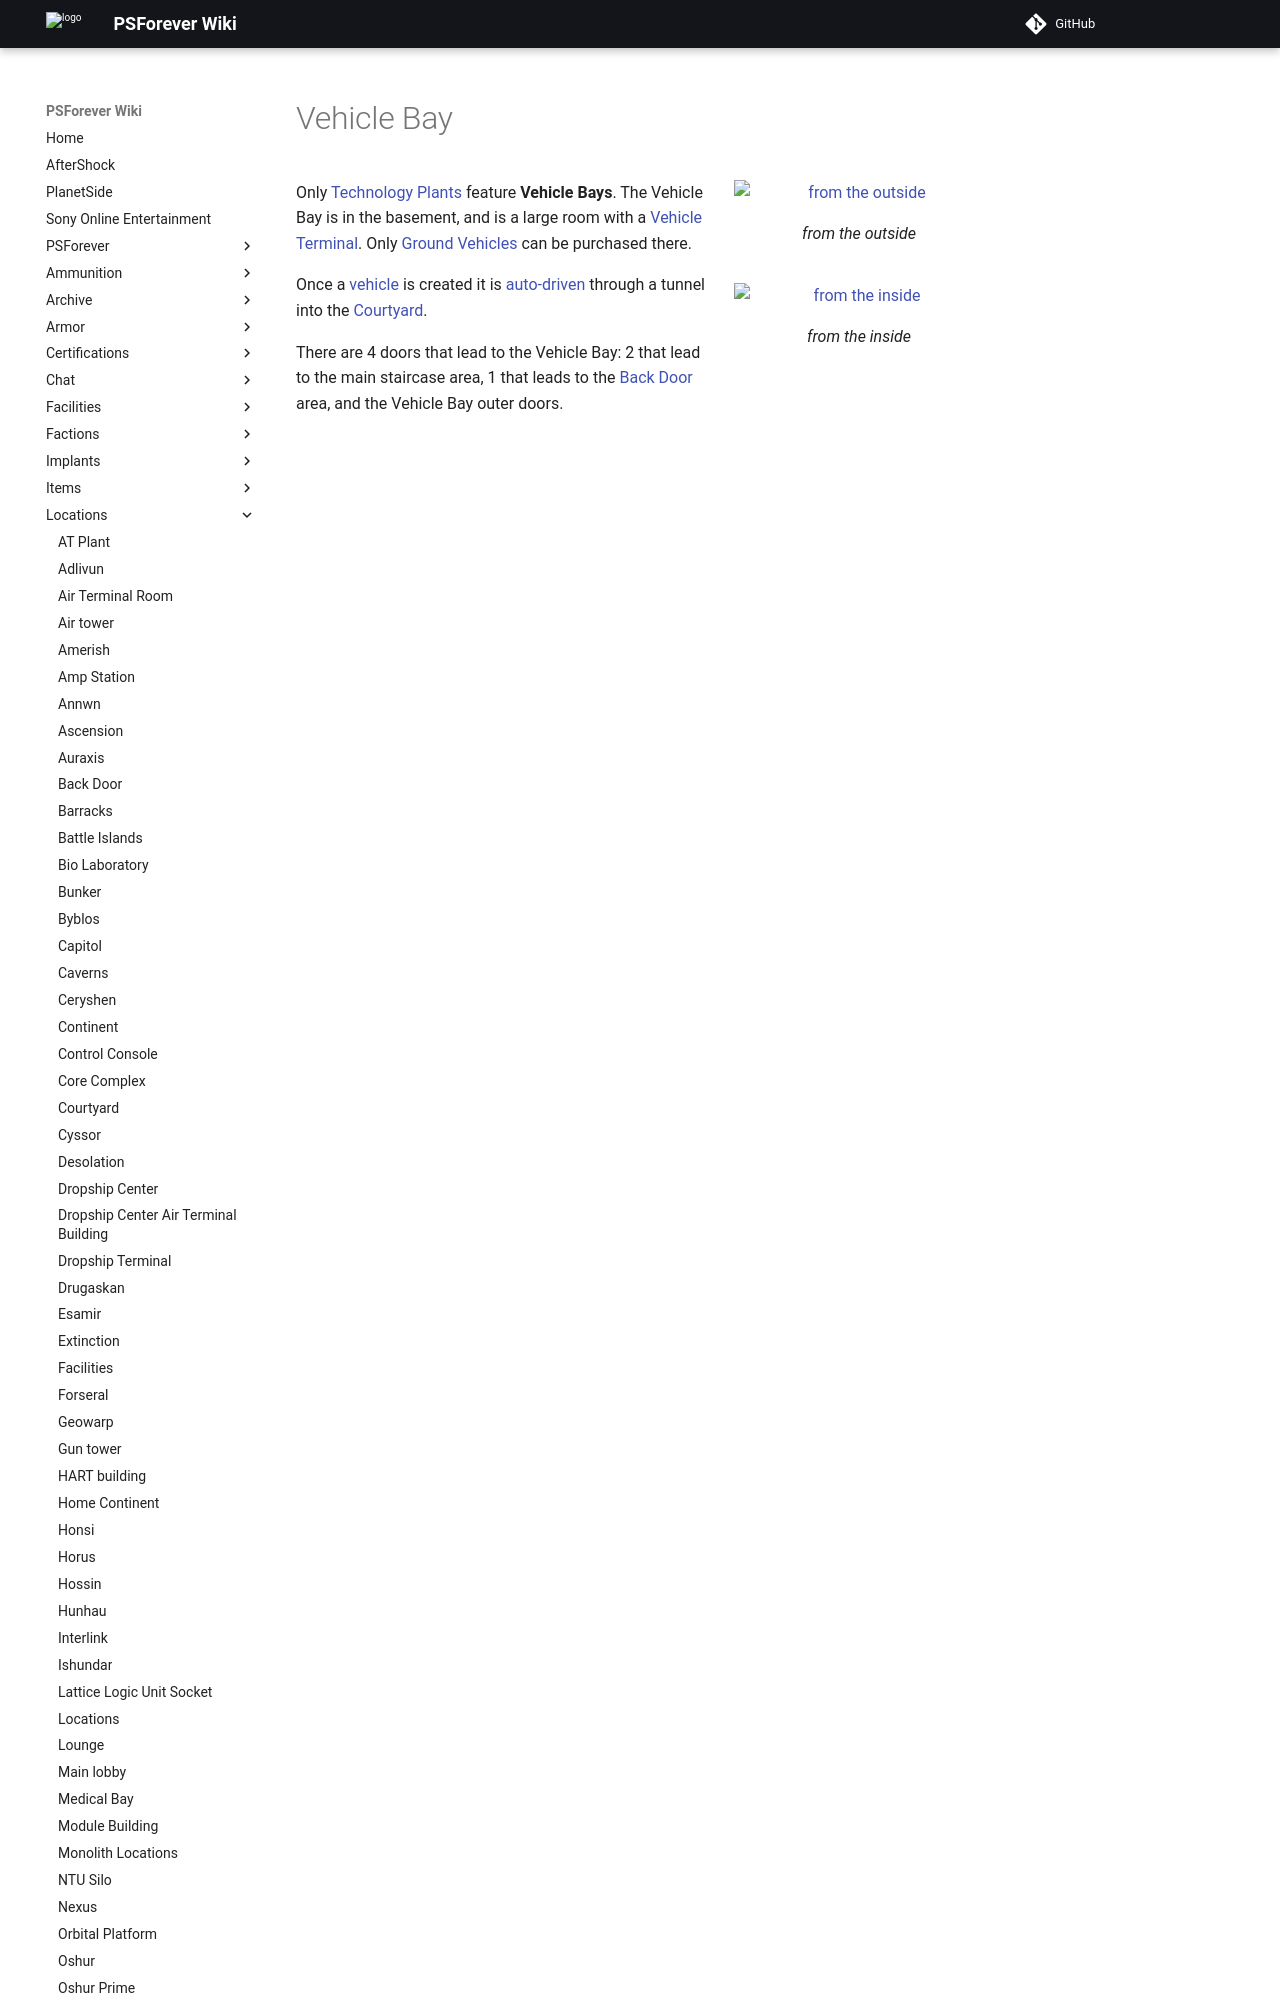

repository: psforever/wiki · page: locations/Vehicle_Bay/index.html · generator: mkdocs

# Vehicle Bay

![ from the
outside](../images/VehicleBayExterior.jpg){ class="figure" }
![
from the inside](../images/VehicleBayInterior.jpg){ class="figure" }

Only
[Technology Plants](../locations/Technology_Plant.md) feature **Vehicle Bays**.
The Vehicle Bay is in the basement, and is a large room with a
[Vehicle Terminal](../locations/Vehicle_Terminal.md). Only
[Ground Vehicles](:category:Ground_Vehicles) can be purchased there.
